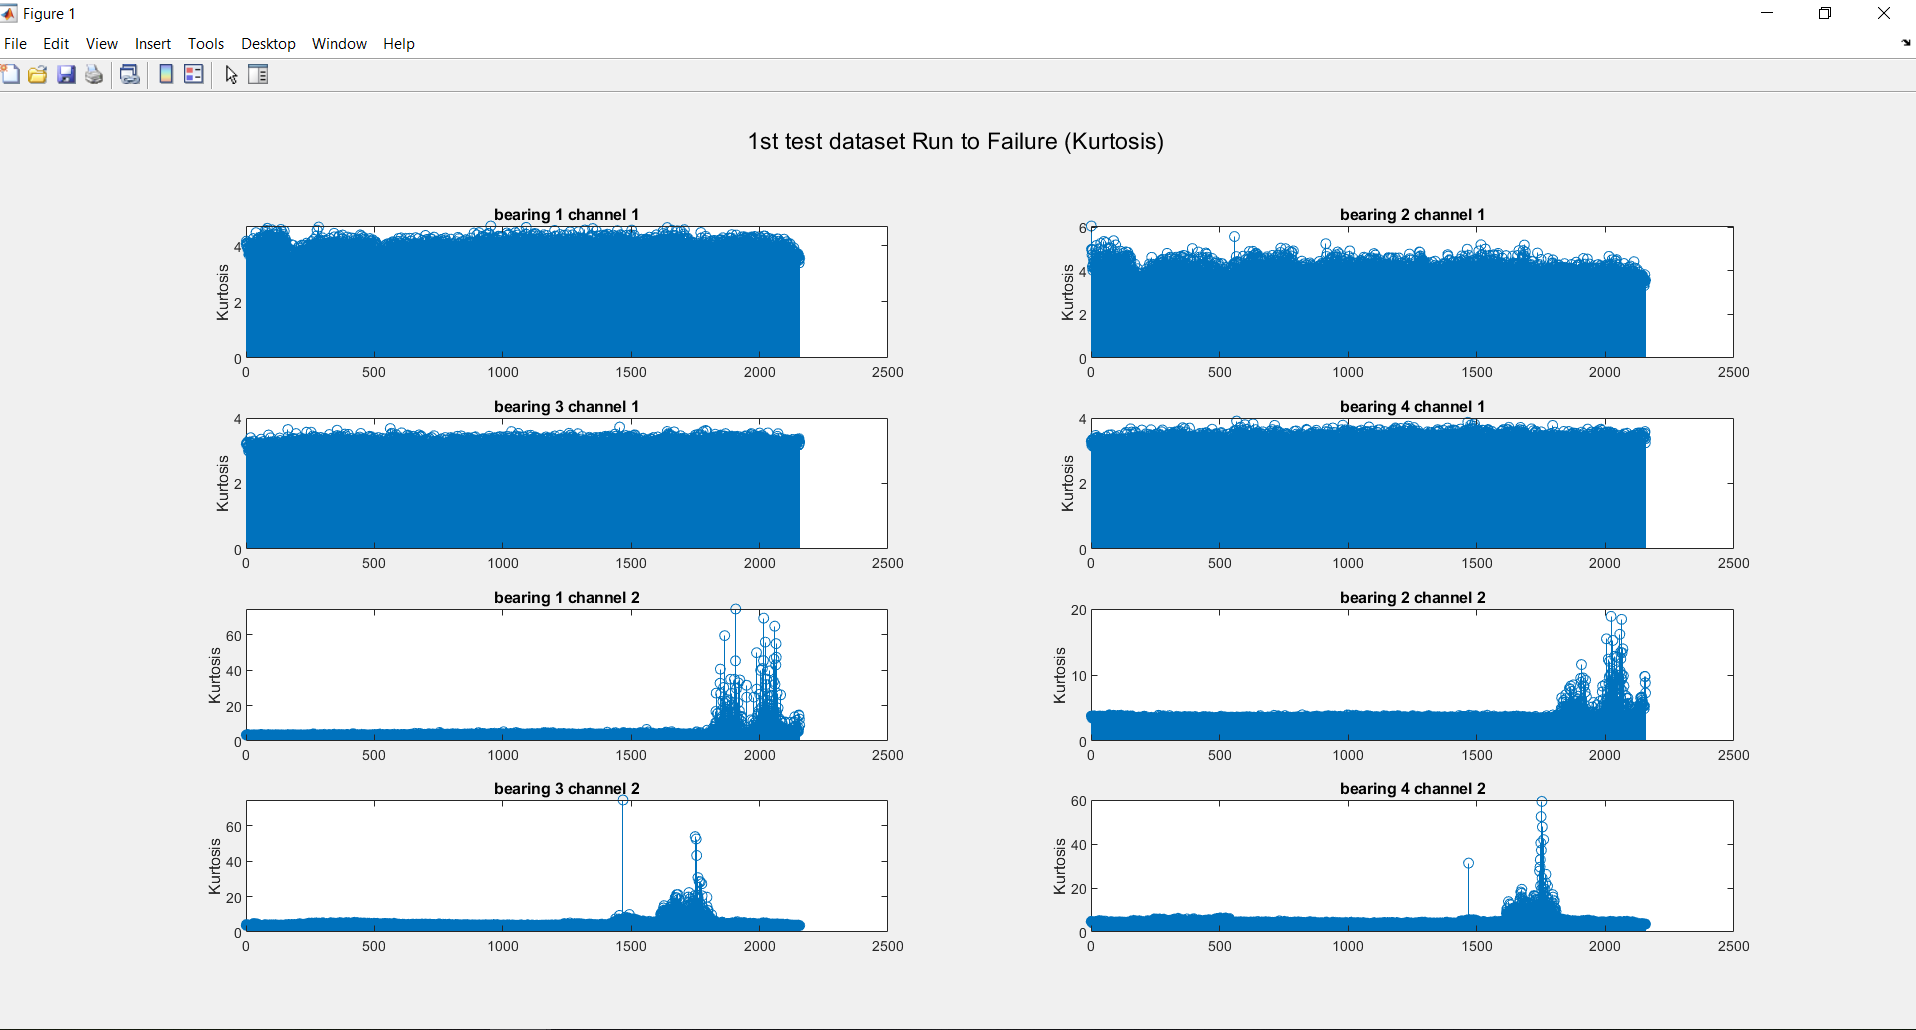

Data behind this chart, as committed beside it:
4.0692	6.0659	3.2095	3.2922	3.4054	3.7771	3.7902	4.808
4.162	5.001	3.229	3.292	3.446	3.682	4.235	4.873
3.986	4.969	3.209	3.173	3.39	3.75	3.925	4.43
4.034	4.745	3.189	3.32	3.262	3.667	3.653	4.378
4.11	4.181	3.261	3.341	3.326	3.475	3.636	4.498
4.095	4.97	3.227	3.143	3.324	3.589	3.687	4.128
3.888	4.037	3.125	3.206	3.247	3.436	3.614	4.238
3.9	4.294	3.139	3.333	3.691	3.796	3.868	4.484
3.938	4.668	3.124	3.235	3.342	3.602	3.807	4.515
3.922	4.503	2.99	3.187	3.44	3.764	3.957	4.221
3.684	4.128	3.043	3.155	3.257	3.471	3.756	4.322
3.733	4.142	3.031	3.248	3.393	3.583	3.808	4.521
3.747	4.443	3.166	3.37	3.405	3.807	3.788	4.415
4.071	4.368	3.053	3.165	3.484	3.716	3.676	4.175
3.829	4.108	3.073	3.155	3.361	3.533	3.969	4.415
3.753	4.081	3.272	3.389	3.411	3.712	3.781	4.727
4	4.129	3.091	3.252	3.323	3.661	3.786	4.346
4.027	4.97	3.399	3.466	3.355	3.516	3.921	4.754
3.937	4.304	2.979	3.164	3.279	3.529	3.819	4.324
3.824	4.407	3.068	3.146	3.269	3.489	3.653	4.147
4.054	5.172	3.231	3.297	3.367	3.625	3.837	4.336
3.857	4.389	3.063	3.319	3.337	3.577	4.109	4.396
3.945	4.122	3.09	3.411	3.366	3.666	3.88	4.544
4.072	3.958	3.209	3.331	3.403	3.583	4.172	4.457
3.71	4.29	3.067	3.11	3.304	3.589	4.359	4.343
4.022	4.624	3.144	3.409	3.309	3.612	4.344	4.545
3.828	4.521	3.055	3.098	3.4	3.717	3.838	4.473
3.95	4.85	3.223	3.143	3.38	3.635	3.971	4.543
4.252	4.048	3.148	3.262	3.498	3.508	4.087	4.242
3.795	5.002	2.97	3.137	3.32	3.533	3.864	4.332
3.95	5.021	3.296	3.341	3.338	3.587	4.863	5.213
3.936	4.182	3.067	3.176	3.402	3.564	4.405	5.077
4.118	4.637	3.12	3.2	3.479	3.798	4.466	4.88
4.117	4.293	3.179	3.251	3.408	3.499	4.186	4.607
3.84	4.674	3.049	3.045	3.419	3.626	4.099	4.66
4.011	4.542	3.179	3.382	3.218	3.686	4.28	4.651
3.85	4.325	3.152	3.278	3.366	3.635	4.345	4.791
3.981	5.269	3.095	3.204	3.291	3.606	4.035	4.694
4.463	4.461	3.071	3.243	3.469	3.59	4.056	4.67
3.932	4.48	3.166	3.276	3.27	3.571	4.253	5.083
3.778	4.137	3.016	3.168	3.276	3.495	4.186	4.705
4.028	4.4	3.041	3.233	3.448	3.76	4.232	4.535
4.057	4.09	3.1	3.375	3.379	3.495	3.8	4.229
4.061	4.629	3.152	3.246	3.375	3.627	4.552	4.603
4.246	4.591	3.089	3.179	3.465	3.742	3.954	4.505
4.069	4.255	3.178	3.307	3.454	3.561	3.87	4.519
3.699	3.89	3.08	3.305	3.364	3.637	3.903	4.348
4.219	4.67	3.003	3.249	3.421	3.666	3.955	4.607
4.148	4.607	3.239	3.22	3.259	3.609	3.613	4.149
4.231	5.357	3.193	3.225	3.364	3.727	4.016	4.246
4.02	4.473	3.202	3.303	3.357	3.752	3.722	4.24
3.82	4.457	3.175	3.272	3.322	3.709	3.7	4.576
4.295	4.433	3.215	3.351	3.405	3.556	3.699	4.154
4.034	4.436	3.248	3.218	3.522	3.54	3.692	4.248
3.7	4.206	3.171	3.183	3.318	3.651	3.919	4.978
3.753	4.095	3.16	3.201	3.55	3.684	3.678	4.224
3.829	4.301	3.09	3.174	3.329	3.667	3.739	4.367
3.888	4.236	3.131	3.232	3.22	3.486	3.475	4.15
4.165	5.302	3.353	3.426	3.766	3.768	3.761	4.262
3.755	4.118	3.107	3.213	3.337	3.528	3.733	4.246
3.676	4.363	3.159	3.26	3.473	3.677	3.66	4.074
... 2,095 more rows
